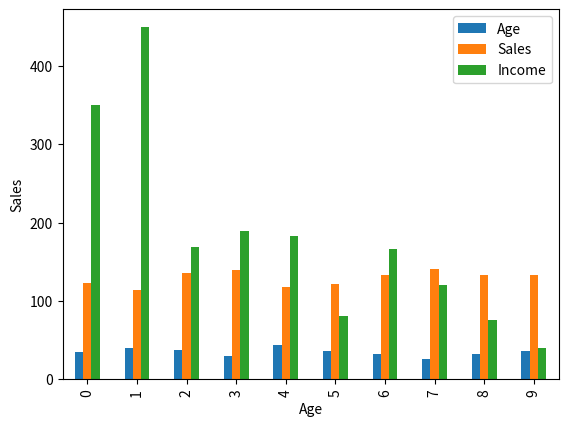

The matplotlib source for this figure:
# $ pip3 install pandas
# pip3 install matplotlib
# https://www.geeksforgeeks.org/data-visualization-different-charts-python/

# import pandas and matplotlib 
import sys
import pandas as pd 
import matplotlib.pyplot as plt 
  
### Same code from Dataframe as other charts ###

# create 2D array of table given above 
data = [['E001', 'M', 34, 123, 'Normal', 350], 
        ['E002', 'F', 40, 114, 'Overweight', 450], 
        ['E003', 'F', 37, 135, 'Obesity', 169], 
        ['E004', 'M', 30, 139, 'Underweight', 189], 
        ['E005', 'F', 44, 117, 'Underweight', 183], 
        ['E006', 'M', 36, 121, 'Normal', 80], 
        ['E007', 'M', 32, 133, 'Obesity', 166], 
        ['E008', 'F', 26, 140, 'Normal', 120], 
        ['E009', 'M', 32, 133, 'Normal', 75], 
        ['E010', 'M', 36, 133, 'Underweight', 40] ] 
  
# dataframe created with 
# the above data array 
df = pd.DataFrame(data, columns = ['EMPID', 'Gender',  
                                    'Age', 'Sales', 
                                    'BMI', 'Income'] ) 
  
### Bar Chart ###
  
# Plot the bar chart for numeric values 
# a comparison will be shown between 
# all 3 age, income, sales 
df.plot.bar() 
  
# plot between 2 attributes 
plt.bar(df['Age'], df['Sales']) 
plt.xlabel("Age") 
plt.ylabel("Sales") 
plt.show() 